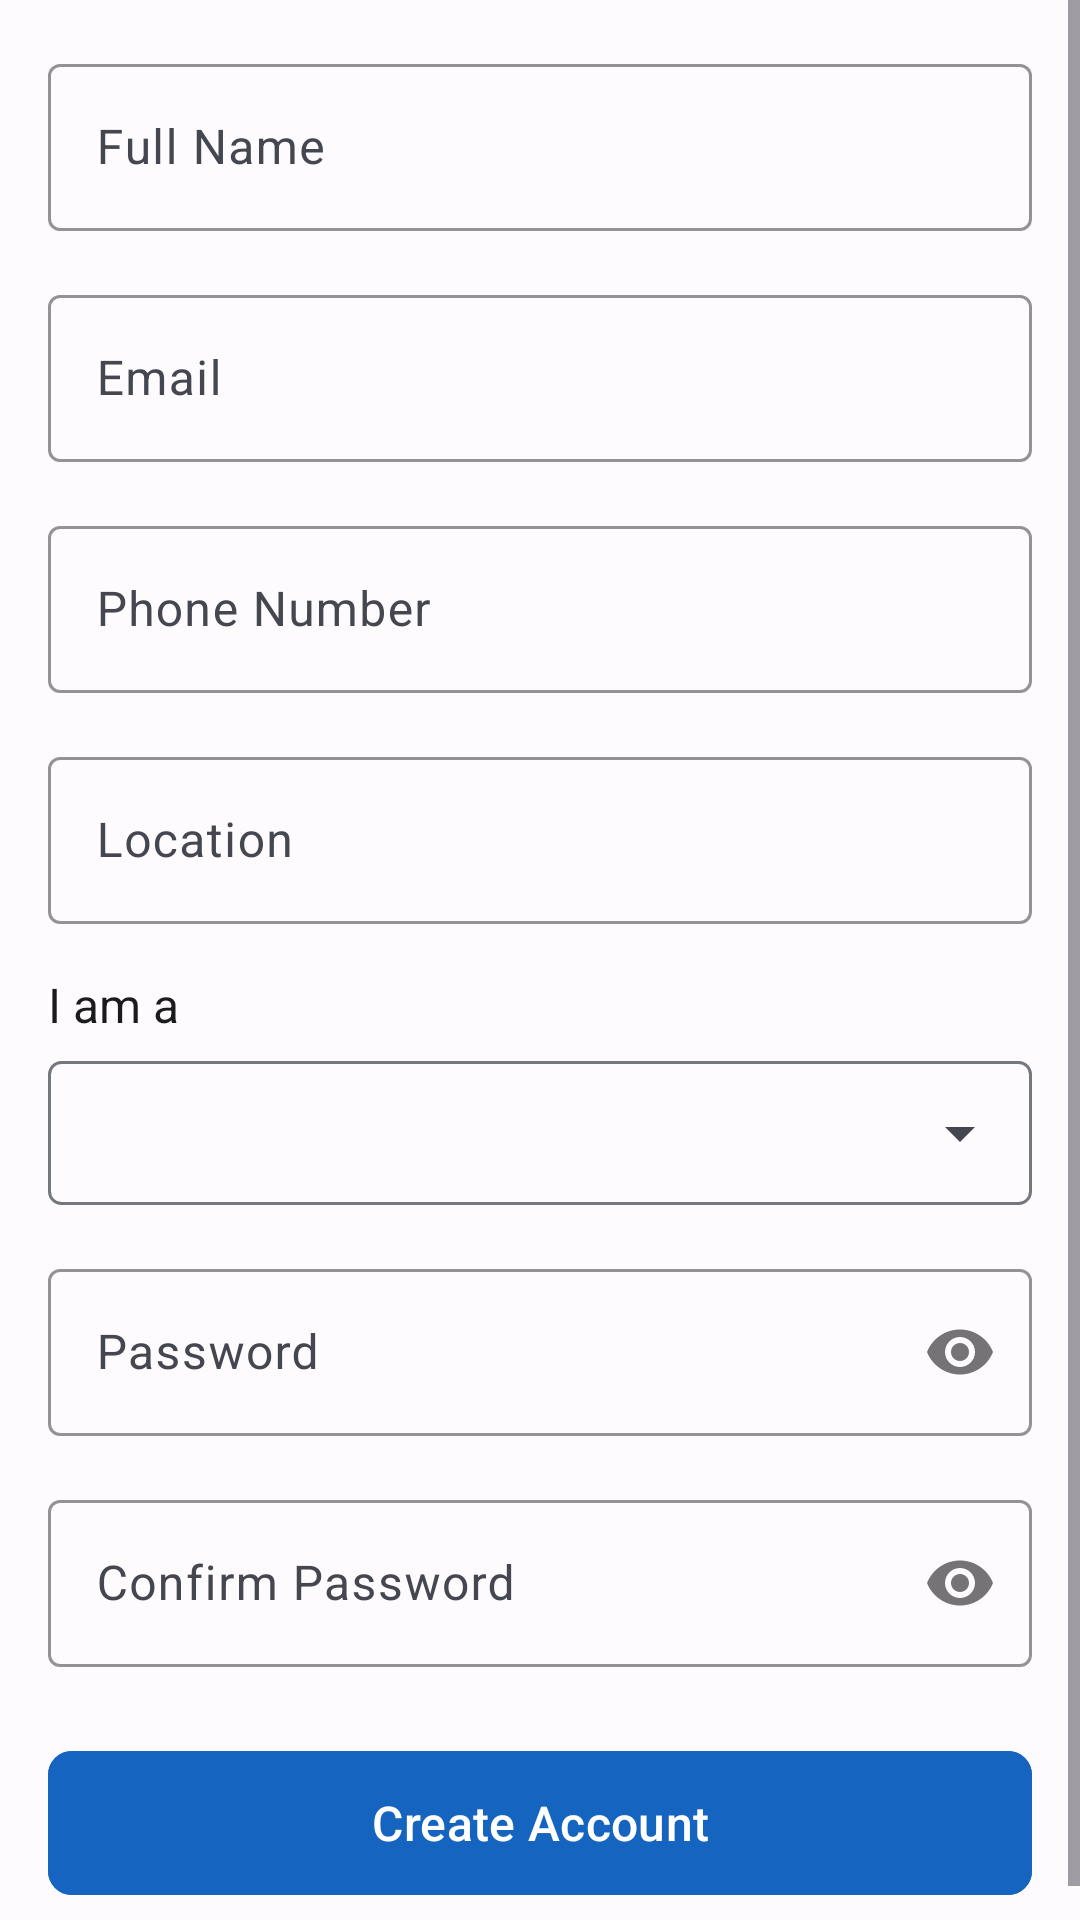

Layout XML and referenced resources for this Android screen:
<!-- AndroidManifest.xml: application theme Theme.ChotuJobs -->
<!-- res/layout/fragment_register.xml -->
<?xml version="1.0" encoding="utf-8"?>
<ScrollView xmlns:android="http://schemas.android.com/apk/res/android"
    xmlns:app="http://schemas.android.com/apk/res-auto"
    android:layout_width="match_parent"
    android:layout_height="match_parent"
    android:fillViewport="true">

    <LinearLayout
        android:layout_width="match_parent"
        android:layout_height="wrap_content"
        android:orientation="vertical"
        android:padding="16dp">

        
        <com.google.android.material.textfield.TextInputLayout
            android:layout_width="match_parent"
            android:layout_height="wrap_content"
            android:layout_marginBottom="16dp"
            android:hint="@string/full_name"
            app:boxStrokeColor="@color/primary_color"
            app:hintTextColor="@color/primary_color">

            <com.google.android.material.textfield.TextInputEditText
                android:id="@+id/nameEditText"
                android:layout_width="match_parent"
                android:layout_height="wrap_content"
                android:inputType="textPersonName" />

        </com.google.android.material.textfield.TextInputLayout>

        
        <com.google.android.material.textfield.TextInputLayout
            android:layout_width="match_parent"
            android:layout_height="wrap_content"
            android:layout_marginBottom="16dp"
            android:hint="@string/email"
            app:boxStrokeColor="@color/primary_color"
            app:hintTextColor="@color/primary_color">

            <com.google.android.material.textfield.TextInputEditText
                android:id="@+id/emailEditText"
                android:layout_width="match_parent"
                android:layout_height="wrap_content"
                android:inputType="textEmailAddress" />

        </com.google.android.material.textfield.TextInputLayout>

        
        <com.google.android.material.textfield.TextInputLayout
            android:layout_width="match_parent"
            android:layout_height="wrap_content"
            android:layout_marginBottom="16dp"
            android:hint="@string/phone_number"
            app:boxStrokeColor="@color/primary_color"
            app:hintTextColor="@color/primary_color">

            <com.google.android.material.textfield.TextInputEditText
                android:id="@+id/phoneEditText"
                android:layout_width="match_parent"
                android:layout_height="wrap_content"
                android:inputType="phone" />

        </com.google.android.material.textfield.TextInputLayout>

        
        <com.google.android.material.textfield.TextInputLayout
            android:layout_width="match_parent"
            android:layout_height="wrap_content"
            android:layout_marginBottom="16dp"
            android:hint="@string/location"
            app:boxStrokeColor="@color/primary_color"
            app:hintTextColor="@color/primary_color">

            <com.google.android.material.textfield.TextInputEditText
                android:id="@+id/locationEditText"
                android:layout_width="match_parent"
                android:layout_height="wrap_content"
                android:inputType="textPostalAddress" />

        </com.google.android.material.textfield.TextInputLayout>

        
        <TextView
            android:layout_width="wrap_content"
            android:layout_height="wrap_content"
            android:layout_marginBottom="8dp"
            android:text="@string/user_type"
            android:textColor="@color/text_primary"
            android:textSize="16sp" />

        <Spinner
            android:id="@+id/userTypeSpinner"
            android:layout_width="match_parent"
            android:layout_height="48dp"
            android:layout_marginBottom="16dp"
            android:background="@drawable/spinner_background" />

        
        <com.google.android.material.textfield.TextInputLayout
            android:layout_width="match_parent"
            android:layout_height="wrap_content"
            android:layout_marginBottom="16dp"
            android:hint="@string/password"
            app:boxStrokeColor="@color/primary_color"
            app:hintTextColor="@color/primary_color"
            app:passwordToggleEnabled="true">

            <com.google.android.material.textfield.TextInputEditText
                android:id="@+id/passwordEditText"
                android:layout_width="match_parent"
                android:layout_height="wrap_content"
                android:inputType="textPassword" />

        </com.google.android.material.textfield.TextInputLayout>

        
        <com.google.android.material.textfield.TextInputLayout
            android:layout_width="match_parent"
            android:layout_height="wrap_content"
            android:layout_marginBottom="24dp"
            android:hint="@string/confirm_password"
            app:boxStrokeColor="@color/primary_color"
            app:hintTextColor="@color/primary_color"
            app:passwordToggleEnabled="true">

            <com.google.android.material.textfield.TextInputEditText
                android:id="@+id/confirmPasswordEditText"
                android:layout_width="match_parent"
                android:layout_height="wrap_content"
                android:inputType="textPassword" />

        </com.google.android.material.textfield.TextInputLayout>

        
        <com.google.android.material.button.MaterialButton
            android:id="@+id/registerButton"
            android:layout_width="match_parent"
            android:layout_height="56dp"
            android:backgroundTint="@color/primary_color"
            android:text="@string/register_button"
            android:textColor="@color/text_white"
            android:textSize="16sp"
            app:cornerRadius="8dp" />

    </LinearLayout>

</ScrollView>
<!-- resources referenced by this layout -->
<resources>
  <color name="primary_color">@color/primary</color>
  <color name="text_primary">@color/on_surface</color>
  <color name="text_white">@color/on_primary</color>
  <!-- drawable spinner_background (drawable) -->
  <?xml version="1.0" encoding="utf-8"?>
  <selector xmlns:android="http://schemas.android.com/apk/res/android">
      <item>
          <layer-list>
              <item>
                  <shape android:shape="rectangle">
                      <solid android:color="@color/surface_color" />
                      <stroke
                          android:width="1dp"
                          android:color="@color/border_color" />
                      <corners android:radius="4dp" />
                  </shape>
              </item>
              <item android:gravity="end|center_vertical"
                  android:right="12dp">
                  <vector
                      android:width="24dp"
                      android:height="24dp"
                      android:viewportWidth="24"
                      android:viewportHeight="24">
                      <path
                          android:fillColor="@color/text_secondary"
                          android:pathData="M7,10l5,5 5,-5z" />
                  </vector>
              </item>
          </layer-list>
      </item>
  </selector>
  <string name="confirm_password">Confirm Password</string>
  <string name="email">Email</string>
  <string name="full_name">Full Name</string>
  <string name="location">Location</string>
  <string name="password">Password</string>
  <string name="phone_number">Phone Number</string>
  <string name="register_button">Create Account</string>
  <string name="user_type">I am a</string>
  <style name="Theme.ChotuJobs" parent="Base.Theme.ChotuJobs" />
  <color name="primary">#1565C0</color>
  <color name="on_surface">#1B1B1F</color>
  <color name="on_primary">#FFFFFF</color>
  <color name="surface_color">@color/surface</color>
  <color name="border_color">@color/outline</color>
  <color name="text_secondary">@color/on_surface_variant</color>
  <color name="surface">#FEFBFF</color>
  <color name="outline">#75777F</color>
  <color name="on_surface_variant">#44474F</color>
  <color name="primary_container">#D4E3FF</color>
  <color name="on_primary_container">#001C3B</color>
  <color name="secondary">#575E71</color>
  <color name="on_secondary">#FFFFFF</color>
  <color name="secondary_container">#DBE2F9</color>
  <color name="on_secondary_container">#141B2C</color>
  <color name="tertiary">#715573</color>
  <color name="on_tertiary">#FFFFFF</color>
  <color name="tertiary_container">#FBD7FC</color>
  <color name="on_tertiary_container">#29132D</color>
  <color name="error">#BA1A1A</color>
  <color name="on_error">#FFFFFF</color>
  <color name="error_container">#FFDAD6</color>
  <color name="on_error_container">#410002</color>
  <color name="surface_variant">#E1E2EC</color>
  <color name="surface_container">#F0F0F4</color>
  <color name="surface_container_high">#EAEAF0</color>
  <color name="surface_container_highest">#E4E5EB</color>
  <color name="background">#FEFBFF</color>
  <color name="on_background">#1B1B1F</color>
  <color name="outline_variant">#C5C6D0</color>
  <style name="ShapeAppearance.ChotuJobs.SmallComponent" parent="ShapeAppearance.Material3.SmallComponent">
          <item name="cornerFamily">rounded</item>
          <item name="cornerSize">8dp</item>
      </style>
  <style name="ShapeAppearance.ChotuJobs.MediumComponent" parent="ShapeAppearance.Material3.MediumComponent">
          <item name="cornerFamily">rounded</item>
          <item name="cornerSize">12dp</item>
      </style>
  <style name="ShapeAppearance.ChotuJobs.LargeComponent" parent="ShapeAppearance.Material3.LargeComponent">
          <item name="cornerFamily">rounded</item>
          <item name="cornerSize">16dp</item>
      </style>
</resources>
